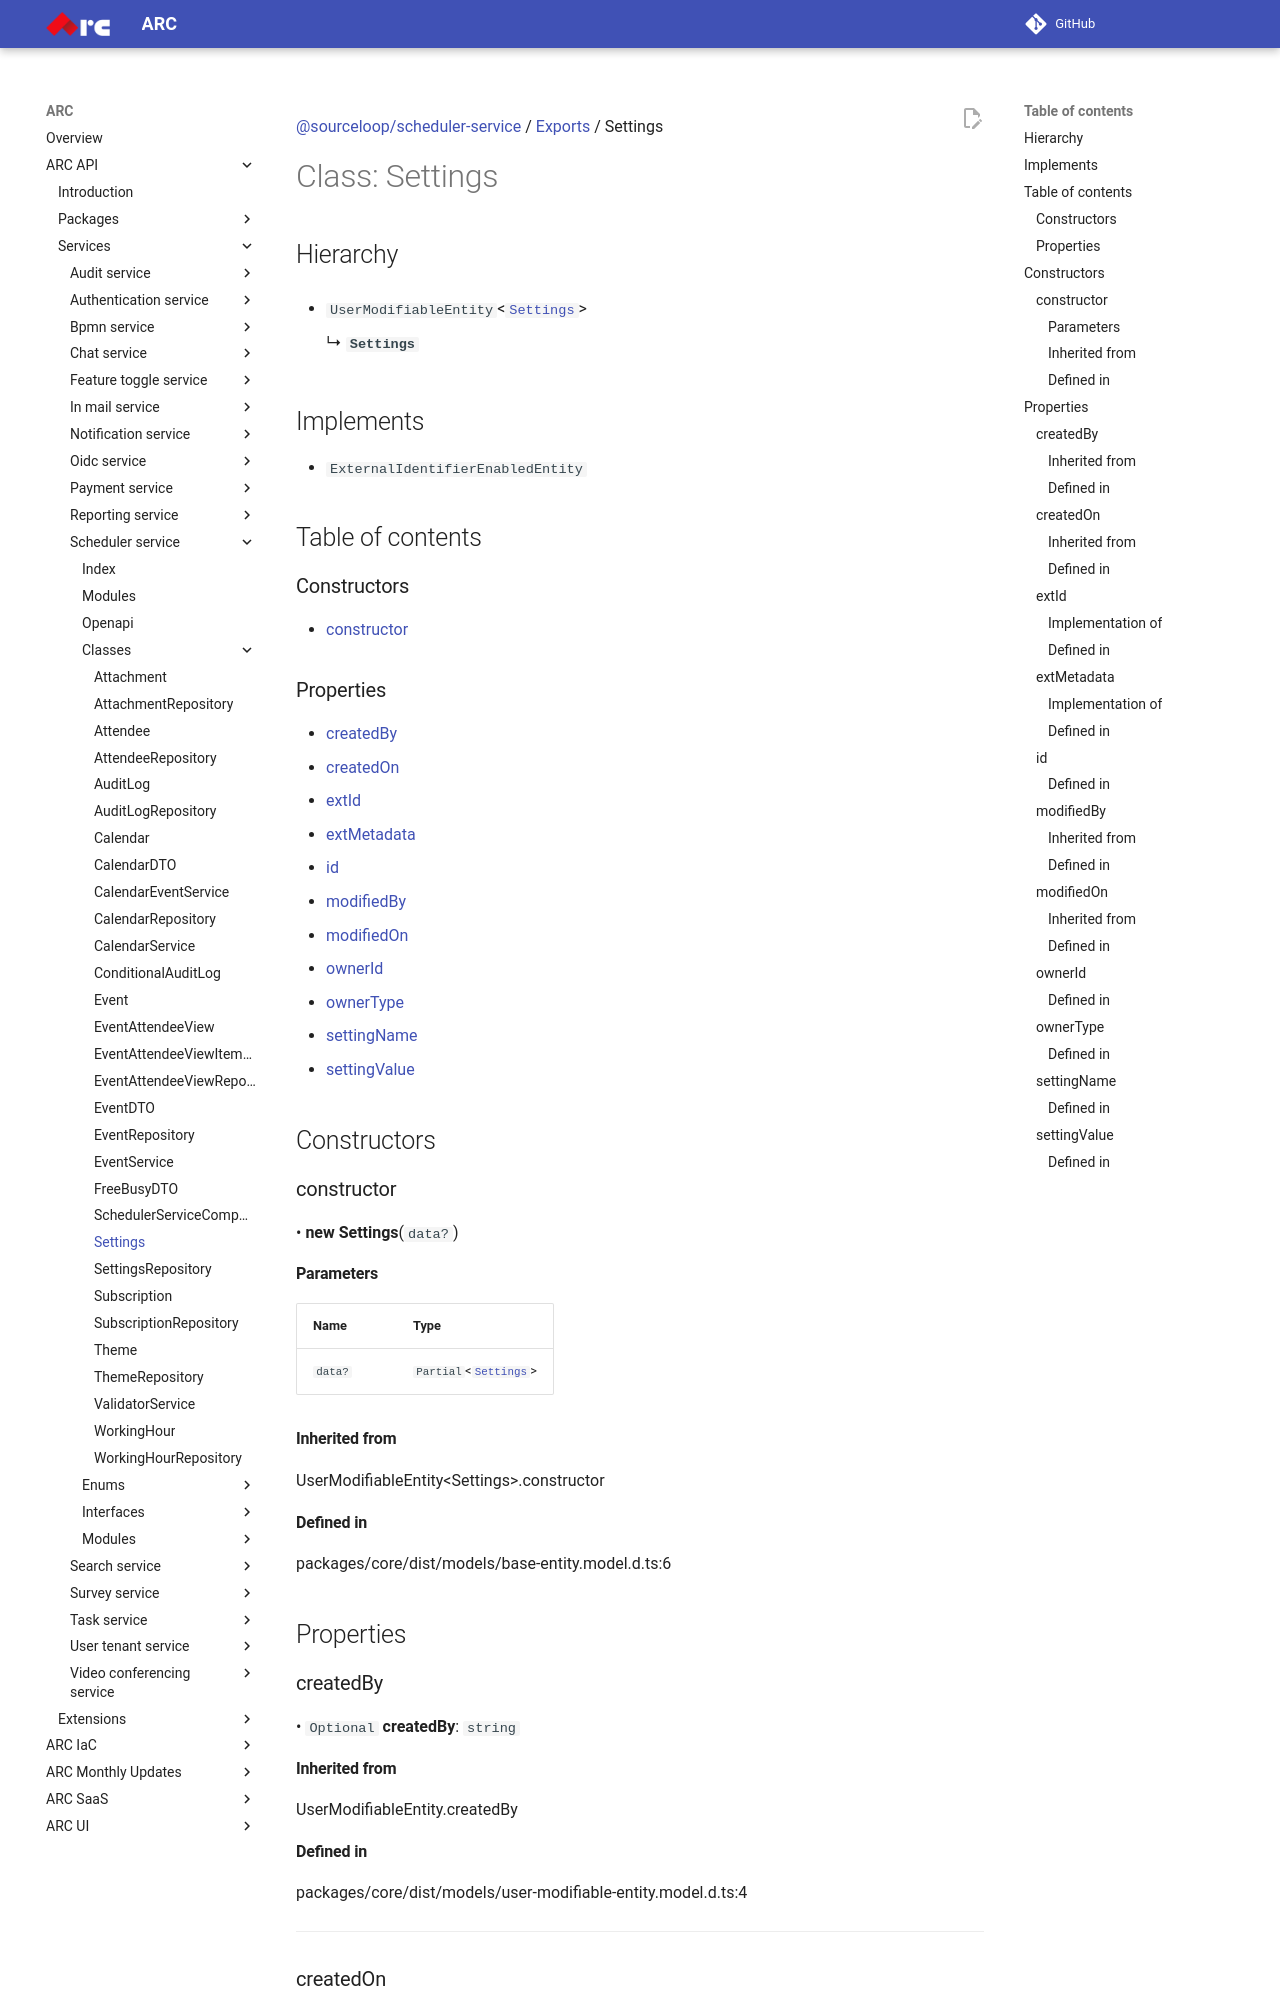

repository: sourcefuse/arc-docs · page: arc-api-docs/services/scheduler-service/classes/Settings/index.html · generator: mkdocs

[@sourceloop/scheduler-service](../README.md) / [Exports](../modules.md) / Settings

# Class: Settings

## Hierarchy

- `UserModifiableEntity`<[`Settings`](Settings.md)\>

  ↳ **`Settings`**

## Implements

- `ExternalIdentifierEnabledEntity`

## Table of contents

### Constructors

- [constructor](Settings.md#constructor)

### Properties

- [createdBy](Settings.md#createdby)
- [createdOn](Settings.md#createdon)
- [extId](Settings.md#extid)
- [extMetadata](Settings.md#extmetadata)
- [id](Settings.md#id)
- [modifiedBy](Settings.md#modifiedby)
- [modifiedOn](Settings.md#modifiedon)
- [ownerId](Settings.md#ownerid)
- [ownerType](Settings.md#ownertype)
- [settingName](Settings.md#settingname)
- [settingValue](Settings.md#settingvalue)

## Constructors

### constructor

• **new Settings**(`data?`)

#### Parameters

| Name | Type |
| :------ | :------ |
| `data?` | `Partial`<[`Settings`](Settings.md)\> |

#### Inherited from

UserModifiableEntity<Settings\>.constructor

#### Defined in

packages/core/dist/models/base-entity.model.d.ts:6

## Properties

### createdBy

• `Optional` **createdBy**: `string`

#### Inherited from

UserModifiableEntity.createdBy

#### Defined in

packages/core/dist/models/user-modifiable-entity.model.d.ts:4

___

### createdOn

• `Optional` **createdOn**: `Date`

#### Inherited from

UserModifiableEntity.createdOn

#### Defined in

packages/core/dist/models/base-entity.model.d.ts:4

___

### extId

• `Optional` **extId**: `string`

#### Implementation of

ExternalIdentifierEnabledEntity.extId
